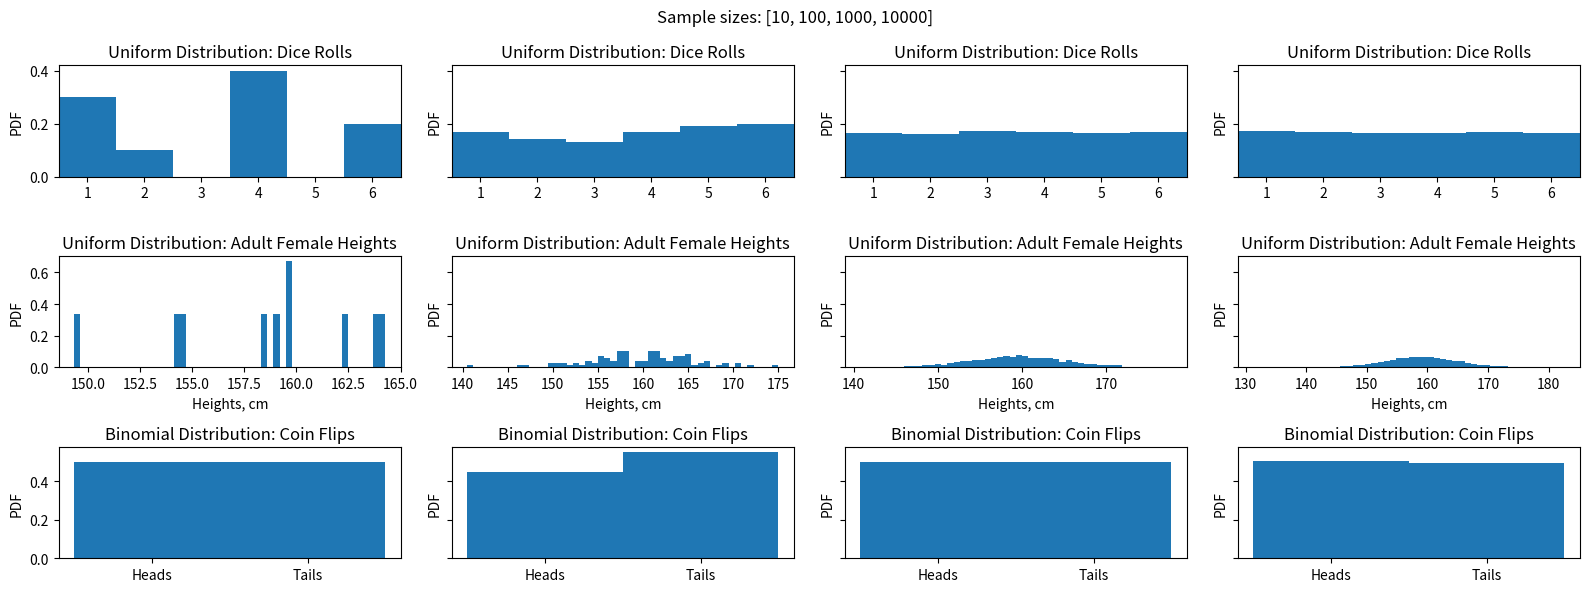

This chart was generated by the following Python code:
import numpy as np
import matplotlib.pyplot as plt

n_vals = [10, 100,1000,10000]                       # sample size
fig, axes = plt.subplots(3,len(n_vals), 
                         figsize = (16,6), 
                         sharey="row", 
                         tight_layout=True)
fig.suptitle("Sample sizes: {}".format(n_vals))

for i in range(len(n_vals)):
    dice_rolls = np.random.randint(6, size=n_vals[i])   # Uniformly distributed dice rolls
    heights = 159+ 6*np.random.randn(n_vals[i])         # Normally distributed adult female heights, cm 
    coin_flips = np.random.binomial(1, 0.5, n_vals[i])  # Binomially distributed coin flips

    axes[0,i].hist(dice_rolls, density=True, bins=np.arange(-0.5,6.5,1))
    axes[0,i].set_xticks(np.arange(6), labels=np.arange(1,7))
    axes[0,i].set(xlim=[-0.5,5.5])
    axes[0,i].set_title("Uniform Distribution: Dice Rolls")
    axes[0,i].set_ylabel("PDF")

    axes[1,i].hist(heights, density=True, bins=50)
    axes[1,i].set_title("Uniform Distribution: Adult Female Heights")
    axes[1,i].set_ylabel("PDF")
    axes[1,i].set_xlabel("Heights, cm")

    axes[2,i].hist(coin_flips, density=True, bins=[-0.5,0.5,1.5])
    axes[2,i].set_xticks([0,1], labels=["Heads", "Tails"])
    axes[2,i].set_title("Binomial Distribution: Coin Flips")
    axes[2,i].set_ylabel("PDF")



def monty_hall_sim(num_mc : int, init_choice : int) -> tuple[list[float]]:
    """ 
    INPUTS
    num_mc: number of monte carlos to run
    init_choice: fixed initial door choice = [1,2,3]

    RETURNS
    outcome_keep: string array 
    """
    all_doors = [1,2,3]

    outcome_keep = np.zeros(num_mc)
    outcome_switch = np.zeros(num_mc)
    for i in range(num_mc):
        # Randomly choose a door for the prize to be behind
        prize_door = np.random.choice(all_doors)

        # Simulate outcomes: 
        # 1 = win, 0 = loss
        if prize_door == init_choice:
            outcome_keep[i] = 1
            outcome_switch[i] = 0
        else:
            outcome_keep[i] = 0
            outcome_switch[i] = 0.5
    
    return outcome_keep, outcome_switch

# HINT: play with num_mc to see the outputs with larger Monte Carlos
num_mc = 500
outcome_keep, outcome_switch = monty_hall_sim(num_mc, 1)
print("Chance of winning given you STAY: {}%".format(sum(outcome_keep)/num_mc))
print("Chance of winning given you SWITCH: {}%".format(sum(outcome_switch)/num_mc))